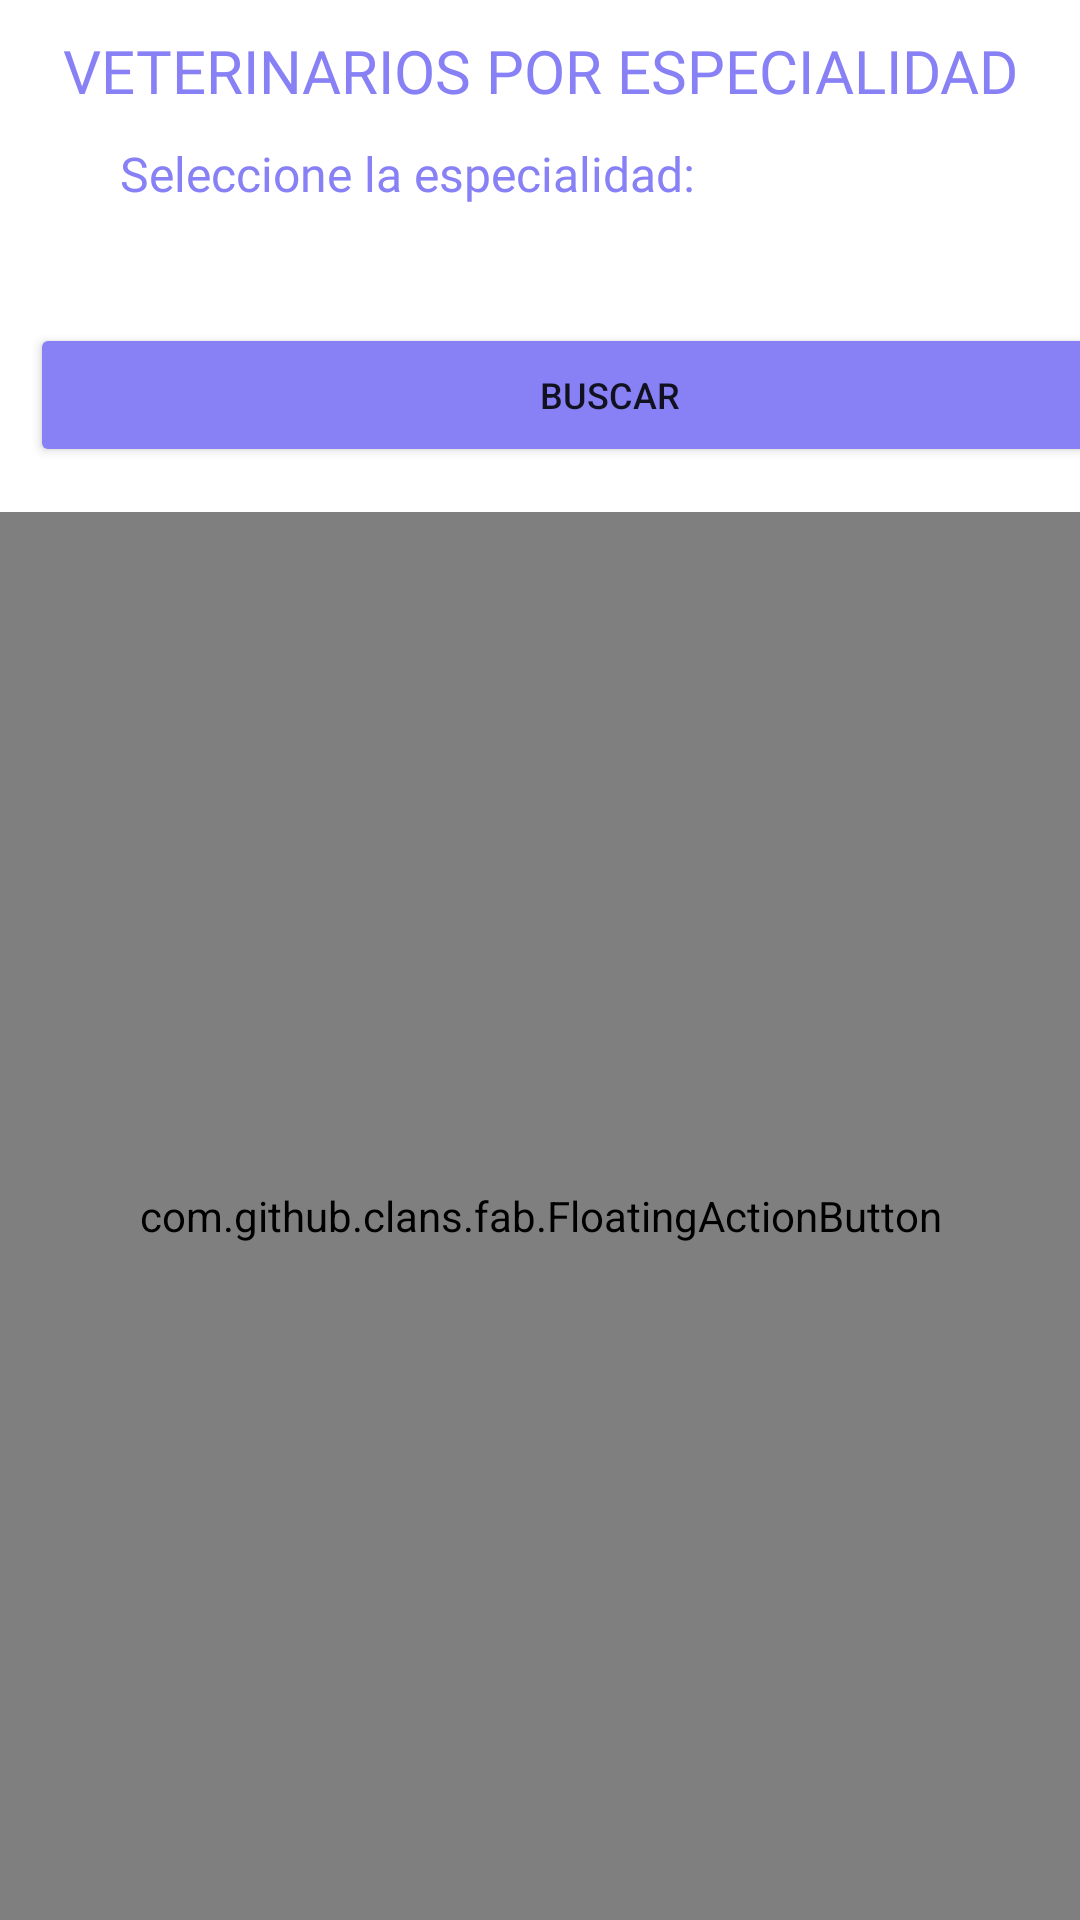

Android layout source for this screen:
<!-- AndroidManifest.xml: application theme Theme.ProyectoClinicaVeterinaria -->
<!-- res/layout/activity_listar_veterinariopor_especialidad.xml -->
<?xml version="1.0" encoding="utf-8"?>
<LinearLayout xmlns:android="http://schemas.android.com/apk/res/android"
    xmlns:app="http://schemas.android.com/apk/res-auto"
    xmlns:tools="http://schemas.android.com/tools"
    android:layout_width="match_parent"
    android:layout_height="match_parent"
    android:orientation="vertical"
    tools:context=".ListarVeterinarioporEspecialidad">

    <TextView
        android:layout_width="match_parent"
        android:layout_height="wrap_content"
        android:layout_marginTop="10dp"
        android:fontFamily="@font/baloo_bhaina"
        android:text="VETERINARIOS POR ESPECIALIDAD"
        android:textAlignment="center"
        android:textColor="#8881F6"
        android:textSize="20sp"></TextView>

    <TextView
        android:id="@+id/textView4"
        android:layout_width="match_parent"
        android:layout_height="wrap_content"
        android:layout_marginLeft="40dp"
        android:layout_marginTop="10dp"
        android:fontFamily="@font/advent_pro_medium"
        android:text="Seleccione la especialidad:"
        android:textColor="#8881F6"
        android:textSize="16sp" />

    <Spinner
        android:id="@+id/spinnerespecialidadconsulta"
        android:layout_width="369dp"
        android:layout_marginTop="15dp"
        android:layout_marginLeft="50dp"
        android:layout_height="wrap_content" />

    <Button
        android:id="@+id/btnBuscarEspecialidadx"
        android:layout_width="387dp"
        android:layout_height="wrap_content"
        android:layout_marginLeft="10dp"
        android:layout_marginBottom="15dp"
        android:backgroundTint="#8881F6"
        android:text="buscar"
        android:textSize="12sp"
        app:cornerRadius="20dp" />

    <RelativeLayout
        android:layout_width="match_parent"
        android:layout_height="match_parent">

        <LinearLayout
            android:layout_width="match_parent"
            android:layout_height="match_parent">

            <androidx.recyclerview.widget.RecyclerView
                android:id="@+id/lblistadoveterinariosconsulta"
                android:layout_width="match_parent"
                android:layout_height="match_parent" />
        </LinearLayout>

        <com.github.clans.fab.FloatingActionButton
            android:id="@+id/fabMenusito"
            android:layout_width="match_parent"
            android:layout_height="match_parent"
            android:layout_alignParentRight="true"
            android:layout_alignParentBottom="true"
            android:layout_gravity="bottom|end"
            android:clickable="true"
            android:fontFamily="@font/advent_pro_medium"
            android:src="@mipmap/hogar"
            app:fab_colorNormal="#8881F6"
            app:fab_colorPressed="#8881F6" />
    </RelativeLayout>

</LinearLayout>
<!-- resources referenced by this layout -->
<resources>
  <!-- mipmap hogar: png bitmap (mipmap-xxhdpi, 1555 bytes) -->
  <style name="Theme.ProyectoClinicaVeterinaria" parent="Theme.MaterialComponents.DayNight.NoActionBar">
          
          <item name="colorPrimary">@color/purple_500</item>
          <item name="colorPrimaryVariant">@color/purple_700</item>
          <item name="colorOnPrimary">@color/white</item>
          
          <item name="colorSecondary">@color/teal_200</item>
          <item name="colorSecondaryVariant">@color/teal_700</item>
          <item name="colorOnSecondary">@color/black</item>
          
          <item name="android:statusBarColor">?attr/colorPrimaryVariant</item>
          
      </style>
  <!-- not gathered from this repository: default colours our renderer supplied (Android Studio template values) -->
  <color name="purple_500">#FF6200EE</color>
  <color name="purple_700">#FF3700B3</color>
  <color name="teal_200">#FF03DAC5</color>
  <color name="teal_700">#FF018786</color>
  <color name="black">#FF000000</color>
  <color name="white">#FFFFFFFF</color>
</resources>
